Run: headless pygame with SDL's dummy video driver; simulated clock (each Clock.tick advances the game by its frame time, no real sleeping); random seed 0; keys injected as events and as key.get_pressed() state; mouse plan: one left click at the window centre at the start of phase 2, then a move to the lower-right quarter at the start of phase 3.
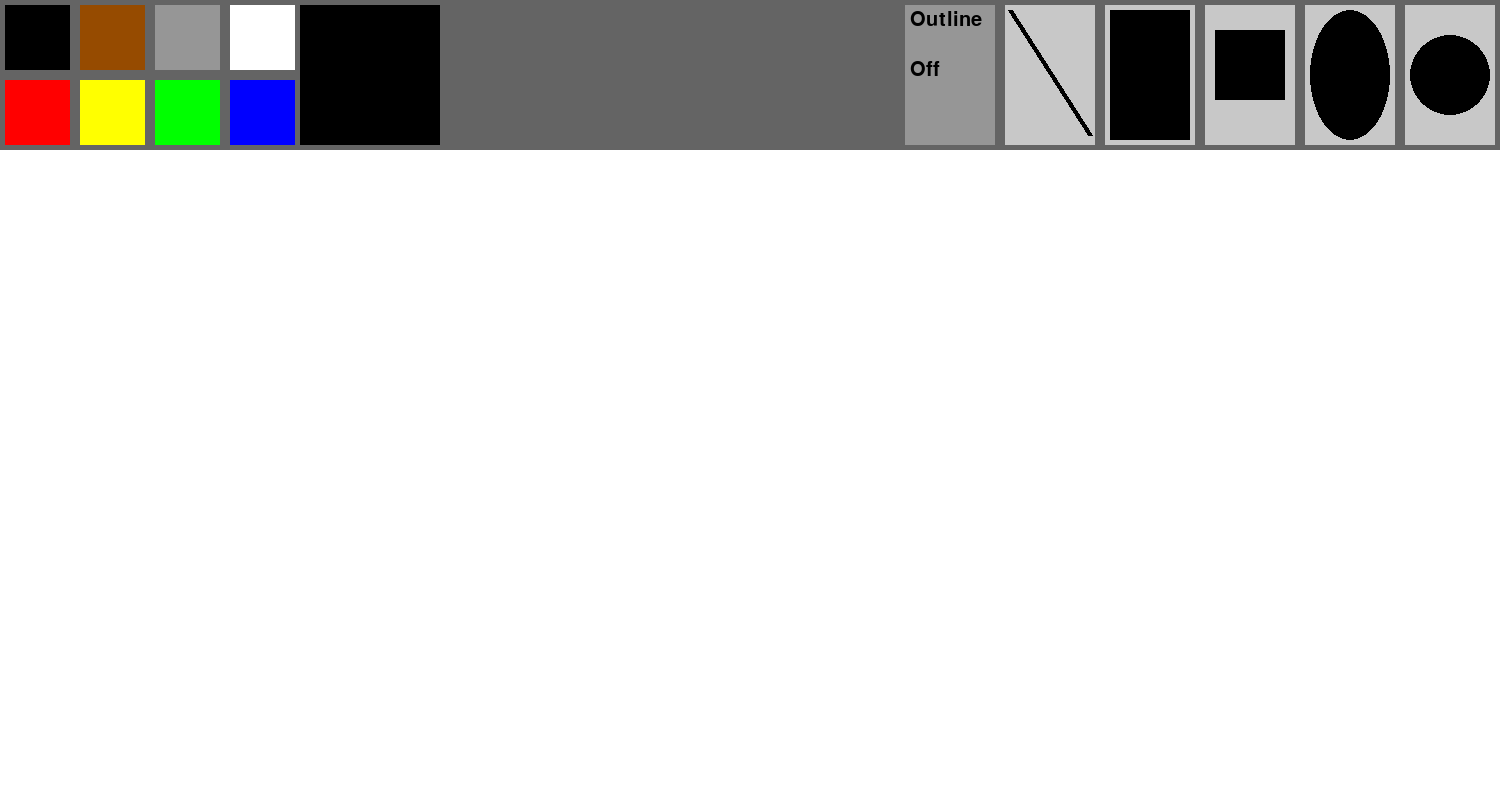
Frame 1 of 4 · flips 1–60 · no input
Frame 2 of 4 · flips 61–180 · clicked the window centre · tapped SPACE, RETURN · held RIGHT (→), D · screen unchanged from frame 1, image omitted
Frame 3 of 4 · flips 181–300 · moved the mouse to the lower-right quarter · held DOWN (↓), S · screen unchanged from frame 2, image omitted
Frame 4 of 4 · flips 301–420 · held LEFT (←), A, UP (↑), W · screen unchanged from frame 3, image omitted

The pygame program that drew these frames:

from pygame import *
from math import *
init()
font.init()
w = display.set_mode([1500, 800])
w.fill((255, 255, 255))
objects = []
color = (0, 0, 0)
c1 = 0
c2 = 0
down = False
shape = 0
s1 = 0
s2 = 0
drawing = False
outline = False
o1 = False
o2 = False
d = True
while d:
    for e in event.get():
        if e.type == QUIT:
            d = False
        elif e.type == MOUSEBUTTONDOWN:
            down = True
            x1, y1 = mouse.get_pos()
            #shape select
            if x1 > 905 and y1 < 150:
                if 1005 < x1 < 1095 and 5 < y1 < 145:
                    s1 = 1 #line
                elif 1105 < x1 < 1195 and 5 < y1 < 145:
                    s1 = 2 #rect
                elif 1205 < x1 < 1295 and 5 < y1 < 145:
                    s1 = 3 #square
                elif 1305 < x1 < 1395 and 5 < y1 < 145:
                    s1 = 4 #elipse
                elif 1405 < x1 < 1495 and 5 < y1 < 145:
                    s1 = 5 #circle
                elif 905 < x1 < 995 and 5 < y1 < 145:
                    o1 = True #outline
            #color select
            elif x1 < 295 and y1 < 150:
                if 5 < x1 < 70 and 5 < y1 < 70:
                    c1 = 1
                elif 80 < x1 < 145 and 5 < y1 < 70:
                    c1 = 2
                elif 155 < x1 < 220 and 5 < y1 < 70:
                    c1 = 3
                elif 230 < x1 < 295 and 5 < y1 < 70:
                    c1 = 4
                elif 5 < x1 < 70 and 80 < y1 < 145:
                    c1 = 5
                elif 80 < x1 < 145 and 80 < y1 < 145:
                    c1 = 6
                elif 155 < x1 < 220 and 80 < y1 < 145:
                    c1 = 7
                elif 230 < x1 < 295 and 80 < y1 < 145:
                    c1 = 8
            #see if its not in the ribbon
            elif y1 > 150:
                drawing = True
        elif e.type == MOUSEBUTTONUP:
            down = False
            x2, y2 = mouse.get_pos()
            #Check if mouse up and down in same box
            if x2 > 905 and y1 < 150:
                if 1005 < x2 < 1095 and 5 < y2 < 145:
                    s2 = 1 #line
                elif 1105 < x2 < 1195 and 5 < y2 < 145:
                    s2 = 2 #rect
                elif 1205 < x2 < 1295 and 5 < y2 < 145:
                    s2 = 3 #square
                elif 1305 < x2 < 1395 and 5 < y2 < 145:
                    s2 = 4 #ellipse
                elif 1405 < x2 < 1495 and 5 < y2 < 145:
                    s2 = 5 #circle
                elif 905 < x2 < 995 and 5 < y2 < 145:
                    o2 = True
                if s1 == s2:
                    if s1 == 1:
                        shape = "line"
                    elif s1 == 2:
                        shape = "rect"
                    elif s1 == 3:
                        shape = "square"
                    elif s1 == 4:
                        shape = "ellipse"
                    elif s1 == 5:
                        shape = "circle"
                    print(shape)
                if o1 == o2 == True:
                    outline = not outline
            if o1 or o2:
                o1 = False
                o2 = False
            if s1 or s2:
                s1 = False
                s2 = False
                    
                

                
            
            elif x2 < 295 and y2 < 150:
                if 5 < x2 < 70 and 5 < y2 < 70:
                    c2 = 1
                elif 80 < x2 < 145 and 5 < y2 < 70:
                    c2 = 2
                elif 155 < x2 < 220 and 5 < y2 < 70:
                    c2 = 3
                elif 230 < x2 < 295 and 5 < y2 < 70:
                    c2 = 4
                elif 5 < x2 < 70 and 80 < y2 < 145:
                    c2 = 5
                elif 80 < x2 < 145 and 80 < y2 < 145:
                    c2 = 6
                elif 155 < x2 < 220 and 80 < y2 < 145:
                    c2 = 7
                elif 230 < x2 < 295 and 80 < y2 < 145:
                    c2 = 8
                if c1 == c2:
                    if c1 == 1:
                        color = (0, 0, 0)
                    elif c1 == 2:
                        color = (150, 75, 0)
                    elif c1 == 3:
                        color = (150, 150, 150)
                    elif c1 == 4:
                        color = (255, 255, 255)
                    elif c1 == 5:
                        color = (255, 0, 0)
                    elif c1 == 6:
                        color = (255, 255, 0)
                    elif c1 == 7:
                        color = (0, 255, 0)
                    elif c1 == 8:
                        color = (0, 0, 255)
                    
                    print(color)
                    break
            if c1 or c2:
                c1 = False
                c2 = False
            if drawing:
                drawing = False
            #if y2 < 150:
            #    if shape == "line":
            #        objects.append((w, color, (x1, y1), (x2, y2), 5))
            #        objects.append("line")
            #    elif shape == "rect":
            #        objects.append((w, color, Rect(x1, y1, x2 - x1, y2 - y1)))
            #        objects.append("rect")
    w.fill((255, 255, 255))
#Draw
    cx, cy = mouse.get_pos()
    #Draw previous objects
    #for i in range(0, int(len(objects)/2)):
    #    if objects[i + 1] == "line":
    #        draw.line(objects[i])
    #    elif objects[i + 1] == "rect":
    #        draw.rect(objects[i])
    if drawing:
        if outline:
            if shape == "line":
                draw.line(w, color, (x1, y1), (cx, cy), 1)
            elif shape == "rect":
                draw.rect(w, color, Rect(x1, y1, cx - x1, cy - y1), 1)
            elif shape == "square":
                #FIX THIS
                if cx < cy:
                    draw.rect(w, color, Rect(x1, y1, cx - x1, cx - x1), 1)
                else:
                    draw.rect(w, color, Rect(x1, y1, cy - y1, cy - y1), 1)
            elif shape == "ellipse":
                #FIX THIS
                print("x1", x1)
                print("y1", y1)
                print("cx", cx)
                print("cy", cy)
                print("cx - x1", abs(cx - x1))
                print("x1 - cx", abs(x1 - cx))
                print("cy - y1", abs(cy - y1))
                print("y1 - cy", abs(y1 - cy))
                if cx > x1 and cy > y1:
                    draw.ellipse(w, color, Rect(x1, y1, abs(cx - x1) + 1, abs(cy - y1) + 1), 1)
                elif cx > x1 and cy < y1:
                    draw.ellipse(w, color, Rect(x1, cy, abs(cx - x1) + 1, abs(y1 - cy) + 1), 1)
                elif cx < x1 and cy > y1:
                    draw.ellipse(w, color, Rect(cx, y1, abs(x1 - cx) + 1, abs(cy - y1) + 1), 1)
                elif cx < x1 and cy < y1:
                    draw.ellipse(w, color, Rect(cx, cy, abs(x1 - cx) + 1, abs(y1 - cy) + 1), 1)
            elif shape == "circle":
                #FIC THIs

                if cx > x1 and cy > y1:
                    draw.ellipse(w, color, Rect(x1, y1, abs(cx - x1) + 1, abs(cy - y1) + 1), 1)
                elif cx > x1 and cy < y1:
                    draw.ellipse(w, color, Rect(x1, cy, abs(cx - x1) + 1, abs(y1 - cy) + 1), 1)
                elif cx < x1 and cy > y1:
                    draw.ellipse(w, color, Rect(cx, y1, abs(x1 - cx) + 1, abs(cy - y1) + 1), 1)
                elif cx < x1 and cy < y1:
                    draw.ellipse(w, color, Rect(cx, cy, abs(x1 - cx) + 1, abs(y1 - cy) + 1), 1)

        else:
            if shape == "line":
                draw.line(w, color, (x1, y1), (cx, cy), 1)
            elif shape == "rect":
                draw.rect(w, color, Rect(x1, y1, cx - x1, cy - y1))
            elif shape == "square":
                if cx < cy:
                    draw.rect(w, color, Rect(x1, y1, cx - x1, cx - x1))
                else:
                    draw.rect(w, color, Rect(x1, y1, cy - y1, cy - y1))
            elif shape == "ellipse":
                draw.ellipse(w, color, Rect(x1, y1, cx - x1, cy - y1))
            elif shape == "circle":
                if cx < cy:
                    draw.ellipse(w, color, Rect(x1, y1, cx - x1, cx - x1))
                else:
                    draw.ellipse(w, color, Rect(x1, y1, cy - y1, cy - y1))
                

    
    #Ribbon rectangle
    draw.rect(w, (100, 100, 100), Rect(0, 0, 1500, 150))
    #Color selection
    draw.rect(w, (0, 0, 0), Rect(5, 5, 65, 65))
    draw.rect(w, (150, 75, 0), Rect(80, 5, 65, 65))
    draw.rect(w, (150, 150, 150), Rect(155, 5, 65, 65))
    draw.rect(w, (255, 255, 255), Rect(230, 5, 65, 65))

    draw.rect(w, (255, 0, 0), Rect(5, 80, 65, 65))
    draw.rect(w, (255, 255, 0), Rect(80, 80, 65, 65))
    draw.rect(w, (0, 255, 0), Rect(155, 80, 65, 65))
    draw.rect(w, (0, 0, 255), Rect(230, 80, 65, 65))

    draw.rect(w, color, Rect(300, 5, 140, 140))

    #Shape selection
    draw.rect(w, (150, 150, 150), Rect(905, 5, 90, 140))
    text = font.SysFont(None, 30)
    mytext = text.render("Outline", 1, (0, 0, 0))
    if outline:
        mytext2 = text.render("On", 1, (0, 0, 0))
    else:
        mytext2 = text.render("Off", 1, (0, 0, 0))
    w.blit(mytext, (910, 10))
    w.blit(mytext2, (910, 60))

    
    draw.rect(w, (200, 200, 200), Rect(1405, 5, 90, 140))
    draw.rect(w, (200, 200, 200), Rect(1305, 5, 90, 140))
    draw.rect(w, (200, 200, 200), Rect(1205, 5, 90, 140))
    draw.rect(w, (200, 200, 200), Rect(1105, 5, 90, 140))
    draw.rect(w, (200, 200, 200), Rect(1005, 5, 90, 140))
    if not outline:
        draw.line(w, color, (1010, 10), (1090, 135), 5)
        draw.rect(w, color, Rect(1110, 10, 80, 130))
        draw.rect(w, color, Rect(1215, 30, 70, 70))
        draw.ellipse(w, color, Rect(1310, 10, 80, 130))
        draw.circle(w, color, (1450, 75), 40)
    else:
        draw.line(w, color, (1010, 10), (1090, 135), 5)
        draw.rect(w, color, Rect(1110, 10, 80, 130), 5)
        draw.rect(w, color, Rect(1215, 30, 70, 70), 5)
        draw.ellipse(w, color, Rect(1310, 10, 80, 130), 5)
        draw.circle(w, color, (1450, 75), 40, 5)

        

    
    display.flip()
    
